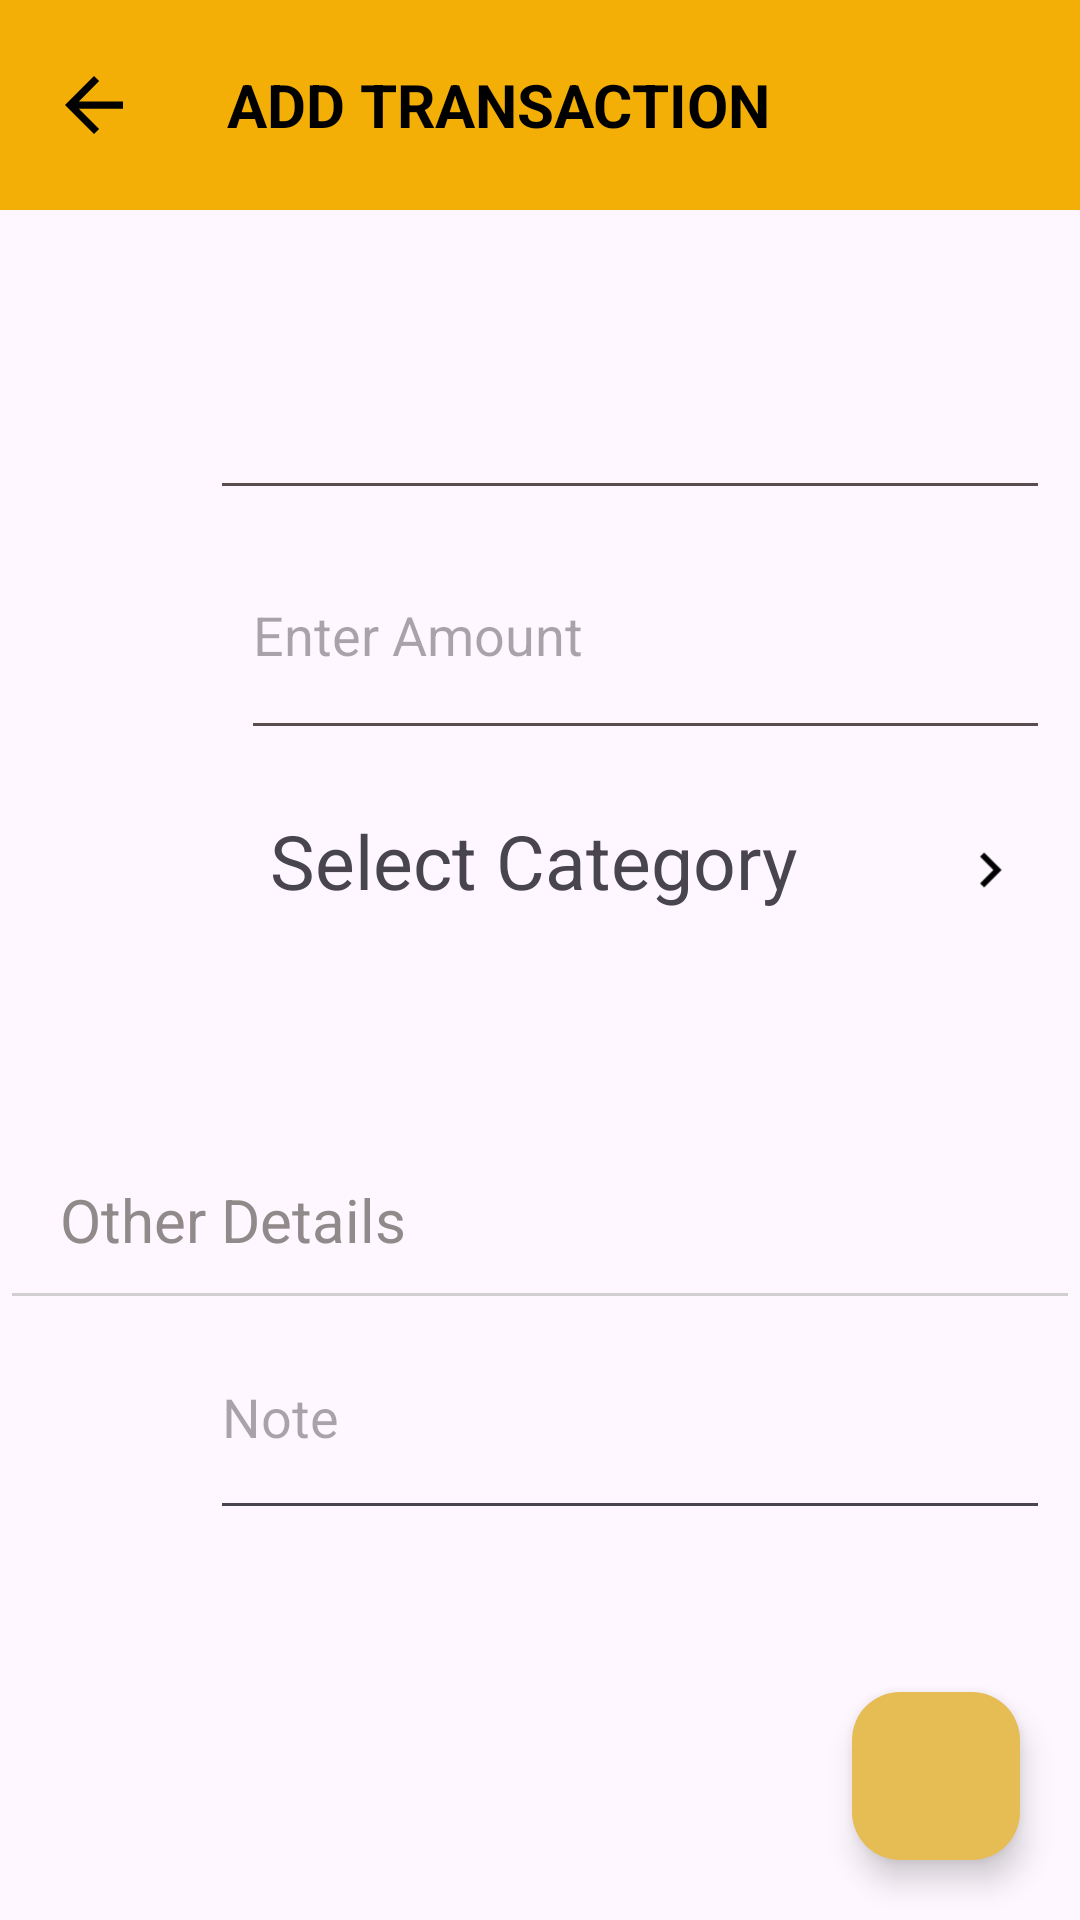

Reconstruct the res/layout file that produces this screen, plus the resources it refers to.
<!-- AndroidManifest.xml: application theme Theme.Moneymanager -->
<!-- res/layout/fragment_transaction_page.xml -->
<?xml version="1.0" encoding="utf-8"?>
<FrameLayout xmlns:android="http://schemas.android.com/apk/res/android"
    xmlns:app="http://schemas.android.com/apk/res-auto"
    xmlns:tools="http://schemas.android.com/tools"
    android:layout_width="match_parent"
    android:layout_height="match_parent"
    tools:context=".TransactionPage">

    <RelativeLayout
        android:layout_width="match_parent"
        android:layout_height="match_parent">


        <androidx.appcompat.widget.Toolbar
            android:id="@+id/transactiontoolbar"
            android:layout_width="match_parent"
            android:layout_height="70dp"
            android:background="#F3AF05">

            <ImageView
                android:id="@+id/backbuttonontransactionpage"
                android:layout_width="50dp"
                android:layout_height="50dp"
                android:paddingLeft="-20dp"
                android:src="@drawable/backarrow_foreground">
            </ImageView>

            <TextView
                android:layout_width="200dp"
                android:layout_height="50dp"
                android:gravity="center"
                android:text="Add Transaction"
                android:textAllCaps="true"
                android:textColor="#000000"
                android:textSize="20sp"
                android:textStyle="bold"></TextView>

            <ImageView
                android:id="@+id/transactiondeletebtn"
                android:layout_width="50dp"
                android:layout_height="50dp"
                android:layout_gravity="right"
                android:src="@drawable/delete_foreground"
                android:visibility="gone"></ImageView>
        </androidx.appcompat.widget.Toolbar>

        <RelativeLayout
            android:id="@+id/datavalue"
            android:layout_width="match_parent"
            android:layout_height="wrap_content"
            android:layout_below="@+id/transactiontoolbar"
            android:layout_marginTop="30dp"
            android:padding="10dp">

            <ImageView
                android:id="@+id/dayviewimg"
                android:layout_width="60dp"
                android:layout_height="60dp"
                android:foreground="@drawable/dayview_foreground"
                android:foregroundTint="@color/textcolor"></ImageView>

            <EditText
                android:id="@+id/dateview"
                android:layout_width="match_parent"
                android:layout_height="60dp"
                android:enabled="false"
                android:layout_toRightOf="@+id/dayviewimg"
                android:backgroundTint="#594D4D"
                android:textColor="@color/textcolor"
                android:gravity="center|left"
                android:textSize="20dp"></EditText>

            <ImageView
                android:id="@+id/rupeesymbol"
                android:layout_width="80dp"
                android:layout_height="80dp"
                android:layout_below="@id/dayviewimg"
                android:layout_marginLeft="-10dp"
                android:foreground="@drawable/rupee_foreground"
                android:foregroundTint="@color/textcolor"></ImageView>

            <EditText
                android:id="@+id/amount"
                android:layout_width="match_parent"
                android:layout_height="80dp"
                android:layout_below="@id/dateview"
                android:layout_toEndOf="@+id/rupeesymbol"
                android:backgroundTint="#594D4D"
                android:hint="Enter Amount"
                android:inputType="number"></EditText>
        </RelativeLayout>

        <RelativeLayout
            android:id="@+id/selectcategory"
            android:layout_width="match_parent"
            android:layout_height="60dp"
            android:layout_below="@id/datavalue"
            android:layout_marginLeft="20dp"
            android:padding="10dp">

            <ImageView
                android:id="@+id/categoryimg"
                android:layout_width="40dp"
                android:layout_height="40dp"
                ></ImageView>

            <TextView
                android:id="@+id/selectedcategory"
                android:layout_width="wrap_content"
                android:layout_height="match_parent"
                android:layout_marginLeft="20dp"
                android:layout_toEndOf="@+id/categoryimg"
                android:gravity="left"
                android:text="Select Category"
                android:textSize="25dp"></TextView>

            <ImageView
                android:layout_width="40dp"
                android:layout_height="40dp"
                android:layout_alignParentEnd="true"
                android:layout_marginLeft="200dp"
                android:src="@drawable/ic_launcher_rightbtn_foreground"></ImageView>
        </RelativeLayout>

        <EditText
            android:id="@+id/otherdetailsID"
            android:layout_width="match_parent"
            android:layout_height="70dp"
            android:layout_below="@id/selectcategory"
            android:layout_marginTop="50dp"
            android:backgroundTint="#D1CFCF"
            android:enabled="false"
            android:paddingLeft="20dp"
            android:text="Other Details"
            android:textColor="#918A8A"
            android:textSize="20dp"></EditText>

        <RelativeLayout
            android:id="@+id/notes"
            android:layout_width="match_parent"
            android:layout_height="100dp"
            android:layout_below="@id/otherdetailsID"
            android:padding="10dp">

            <ImageView
                android:id="@+id/notesimg"
                android:layout_width="40dp"
                android:layout_height="40dp"
                android:foreground="@drawable/notes_foreground"
                android:foregroundTint="@color/textcolor"></ImageView>

            <EditText
                android:id="@+id/Description"
                android:layout_width="match_parent"
                android:layout_height="60dp"
                android:layout_marginLeft="20dp"
                android:layout_toEndOf="@+id/notesimg"
                android:gravity="left"
                android:hint="Note"></EditText>
        </RelativeLayout>

        <com.google.android.material.floatingactionbutton.FloatingActionButton
            android:id="@+id/savebutton"
            android:layout_width="wrap_content"
            android:layout_height="wrap_content"
            android:layout_alignParentRight="true"
            android:layout_alignParentBottom="true"
            android:layout_marginStart="20dp"
            android:layout_marginTop="20dp"
            android:layout_marginEnd="20dp"
            android:layout_marginBottom="20dp"
            android:backgroundTint="#E6BC54"
            android:clickable="true"
            android:foreground="@android:drawable/ic_menu_save"
            android:foregroundTint="#251803"
            android:foregroundGravity="center"
            android:windowSoftInputMode="adjustResize" />
    </RelativeLayout>
</FrameLayout>
<!-- resources referenced by this layout -->
<resources>
  <color name="textcolor" tools:ignore="MissingDefaultResource">#000000</color>
  <!-- drawable backarrow_foreground (drawable) -->
  <vector xmlns:android="http://schemas.android.com/apk/res/android"
      android:width="108dp"
      android:height="108dp"
      android:viewportWidth="24"
      android:viewportHeight="24"
      android:tint="#020202"
      android:autoMirrored="true">
    <group android:scaleX="0.58"
        android:scaleY="0.58"
        android:translateX="5.04"
        android:translateY="5.04">
      <path
          android:fillColor="@android:color/white"
          android:pathData="M20,11H7.83l5.59,-5.59L12,4l-8,8 8,8 1.41,-1.41L7.83,13H20v-2z"/>
    </group>
  </vector>
  <!-- drawable dayview_foreground (drawable) -->
  <vector xmlns:android="http://schemas.android.com/apk/res/android"
      android:width="108dp"
      android:height="108dp"
      android:viewportWidth="24"
      android:viewportHeight="24"
      android:tint="#553D13">
    <group android:scaleX="0.58"
        android:scaleY="0.58"
        android:translateX="5.04"
        android:translateY="5.04">
      <path
          android:fillColor="@android:color/white"
          android:pathData="M19,3h-1L18,1h-2v2L8,3L8,1L6,1v2L5,3c-1.11,0 -1.99,0.9 -1.99,2L3,19c0,1.1 0.89,2 2,2h14c1.1,0 2,-0.9 2,-2L21,5c0,-1.1 -0.9,-2 -2,-2zM19,19L5,19L5,8h14v11zM7,10h5v5L7,15z"/>
    </group>
  </vector>
  <!-- drawable delete_foreground (drawable) -->
  <vector xmlns:android="http://schemas.android.com/apk/res/android"
      android:width="108dp"
      android:height="108dp"
      android:viewportWidth="24"
      android:viewportHeight="24"
      android:tint="#665E4F">
    <group android:scaleX="0.58"
        android:scaleY="0.58"
        android:translateX="5.04"
        android:translateY="5.04">
      <path
          android:fillColor="@android:color/white"
          android:pathData="M6,19c0,1.1 0.9,2 2,2h8c1.1,0 2,-0.9 2,-2V7H6v12zM19,4h-3.5l-1,-1h-5l-1,1H5v2h14V4z"/>
    </group>
  </vector>
  <!-- drawable ic_launcher_rightbtn_foreground (drawable) -->
  <vector xmlns:android="http://schemas.android.com/apk/res/android"
      android:width="108dp"
      android:height="108dp"
      android:viewportWidth="24"
      android:viewportHeight="24"
      android:tint="@color/textcolor">
    <group android:scaleX="0.58"
        android:scaleY="0.58"
        android:translateX="5.04"
        android:translateY="5.04">
      <path
          android:fillColor="@android:color/white"
          android:pathData="M10,6L8.59,7.41 13.17,12l-4.58,4.59L10,18l6,-6z"/>
    </group>
  </vector>
  <!-- drawable rupee_foreground (drawable) -->
  <vector xmlns:android="http://schemas.android.com/apk/res/android"
      android:width="108dp"
      android:height="108dp"
      android:viewportWidth="24"
      android:viewportHeight="24"
      android:tint="#665E4F">
    <group android:scaleX="0.58"
        android:scaleY="0.58"
        android:translateX="5.04"
        android:translateY="5.04">
      <path
          android:fillColor="@android:color/white"
          android:pathData="M13.66,7C13.1,5.82 11.9,5 10.5,5L6,5V3h12v2l-3.26,0c0.48,0.58 0.84,1.26 1.05,2L18,7v2l-2.02,0c-0.25,2.8 -2.61,5 -5.48,5H9.77l6.73,7h-2.77L7,14v-2h3.5c1.76,0 3.22,-1.3 3.46,-3L6,9V7L13.66,7z"/>
    </group>
  </vector>
  <style name="Theme.Moneymanager" parent="Base.Theme.Moneymanager" />
  <style name="Base.Theme.Moneymanager" parent="Theme.Material3.DayNight.NoActionBar">
          
          
      </style>
</resources>
